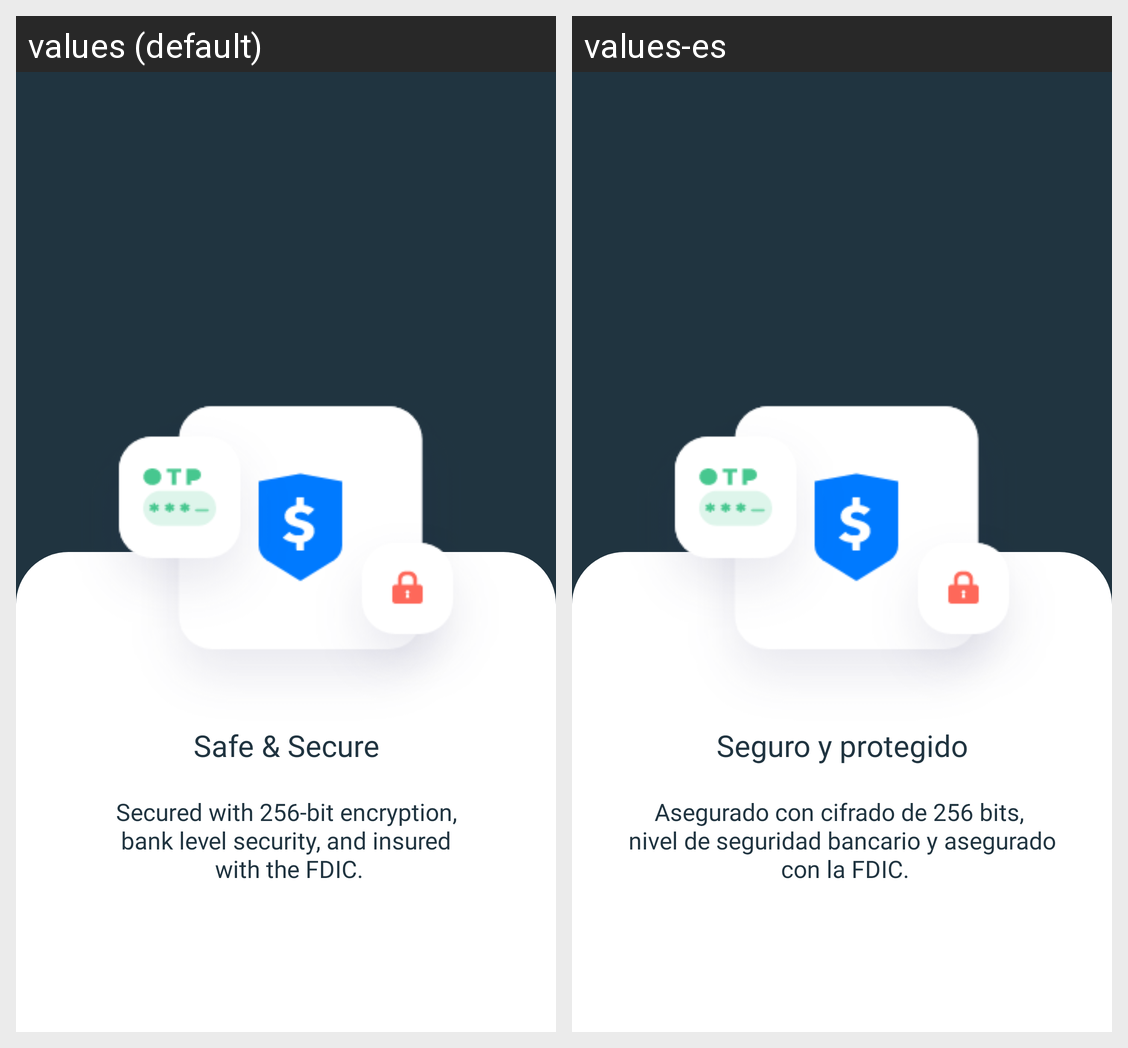

The Android screen above is rendered under two locales of the same app. Produce the string resources it draws, with the default and per-locale values.
Android screen res/layout/slide3.xml rendered under 2 locales, left to right: values (default), values-es. Device: Nexus 5 (rendered at 1080×1920; each locale shown at half size, 540×960, under a caption strip naming it); theme Theme.ZeraApp.
Strings drawn on this screen, with the default value and each locale's value (text and hints the layout hard-codes, and strings that could not be matched under every locale, appear in the picture but are not listed):

saveAndSecure
  values: Safe & Secure
  values-es: Seguro y protegido

slide3Message
  values: Secured with 256-bit encryption,
       bank level security, and insured 
       with the FDIC.
  values-es: Asegurado con cifrado de 256 bits, 
       nivel de seguridad bancario y asegurado 
       con la FDIC.
